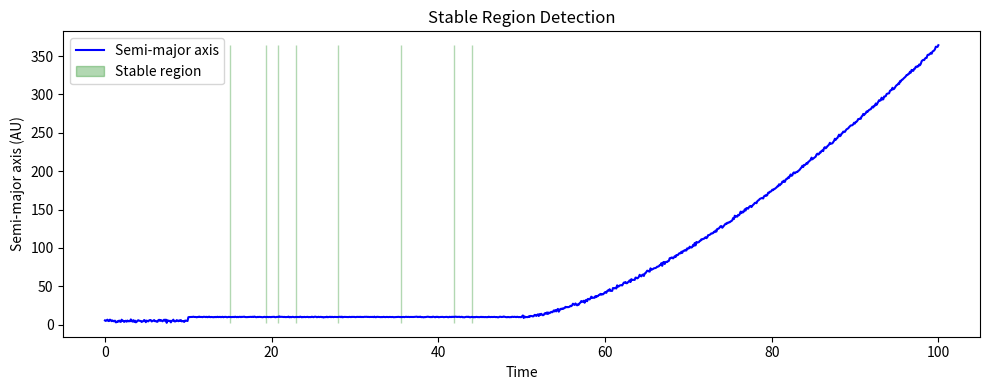

Python code for this plot:
import numpy as np
import pandas as pd
import matplotlib.pyplot as plt

# --- Simulated data (replace with your actual time and a_array)
np.random.seed(42)
time = np.linspace(0, 100, 1000)
a_array = np.piecewise(
    time,
    [time < 10, (time >= 10) & (time < 50), (time >= 50)],
    [lambda t: 5 + np.random.normal(0, 1, t.shape),
     lambda t: 10 + np.random.normal(0, 0.2, t.shape),  # stable region
     lambda t: 10 + (t - 50)**1.5 + np.random.normal(0, 1, t.shape)]
)

# --- Parameters
window = 30
std_thresh = 0.3
grad_thresh = 0.05

# --- Rolling std dev and gradient
rolling_std = pd.Series(a_array).rolling(window=window, center=True).std()
grad = np.abs(np.gradient(a_array, time))

# --- Stable where std and gradient are both low
stable_mask = (rolling_std < std_thresh) & (grad < grad_thresh)

# --- Plotting
plt.figure(figsize=(10, 4))
plt.plot(time, a_array, label='Semi-major axis', color='blue')
plt.fill_between(time, a_array.min(), a_array.max(), where=stable_mask,
                 color='green', alpha=0.3, label='Stable region')
plt.xlabel("Time")
plt.ylabel("Semi-major axis (AU)")
plt.title("Stable Region Detection")
plt.legend()
plt.tight_layout()
plt.show()
